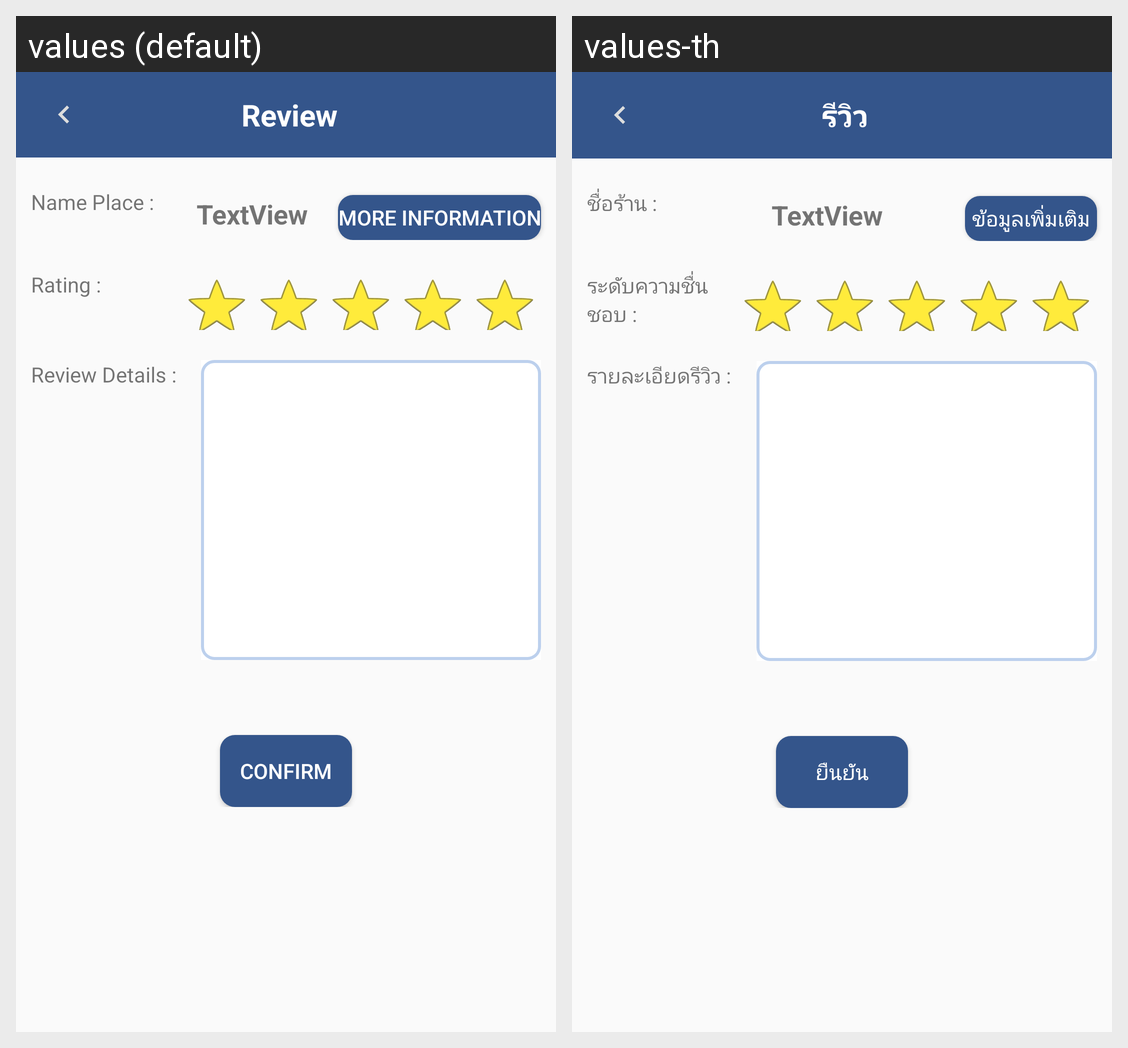

This grid shows one Android layout under two languages. Give, for every string resource on the screen, its name, the default text and each shown locale's text.
Android screen res/layout/activity_attend_reviews.xml rendered under 2 locales, left to right: values (default), values-th. Device: Nexus 5 (rendered at 1080×1920; each locale shown at half size, 540×960, under a caption strip naming it); theme AppTheme.
Strings drawn on this screen, with the default value and each locale's value (text and hints the layout hard-codes, and strings that could not be matched under every locale, appear in the picture but are not listed):

review
  values: Review
  values-th: รีวิว

namePlace
  values: Name Place :
  values-th: ชื่อร้าน :

extra_detail
  values: More Information
  values-th: ข้อมูลเพิ่มเติม

rating
  values: Rating :
  values-th: ระดับความชื่นชอบ :

review_details
  values: Review Details :
  values-th: รายละเอียดรีวิว :

btn
  values: Confirm
  values-th: ยืนยัน
